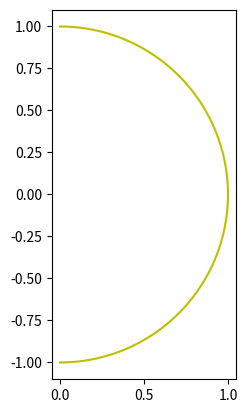

Source code (Python):
import matplotlib.pyplot as plt
import numpy as np

x = np.arange(0, 1,0.00001)
y = np.sqrt(1 - x**2)

plt.plot(x, y,'y')
plt.plot(x, -y,'y')
plt.gca().set_aspect('equal')
plt.show()
